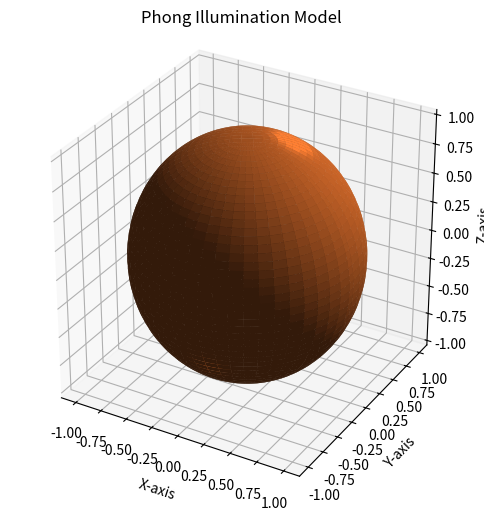

This chart was generated by the following Python code:
import numpy as np
import matplotlib.pyplot as plt

# Create a 3D sphere
u = np.linspace(0, 2 * np.pi, 100)
v = np.linspace(0, np.pi, 100)

x = np.outer(np.cos(u), np.sin(v))
y = np.outer(np.sin(u), np.sin(v))
z = np.outer(np.ones_like(u), np.cos(v))

# Surface normals of the sphere
normals = np.stack((x, y, z), axis=-1)

# Normalize surface normals
normals = normals / np.linalg.norm(normals, axis=-1, keepdims=True)

# Light source position
light = np.array([2, 2, 3], dtype=float)
light = light / np.linalg.norm(light)

# Viewer position
view = np.array([0, 0, 1], dtype=float)

# Normalize view vector
view = view / np.linalg.norm(view)

# Material and lighting coefficients
ka = 0.2       # Ambient coefficient
kd = 0.6       # Diffuse coefficient
ks = 0.8       # Specular coefficient
shininess = 30 # Shininess exponent

# Ambient illumination
ambient = ka

# Diffuse illumination
diffuse = kd * np.maximum(np.sum(normals * light, axis=-1), 0)

# Reflection vector
dot_nl = np.sum(normals * light, axis=-1, keepdims=True)
reflection = 2 * dot_nl * normals - light

# Specular illumination
dot_rv = np.sum(reflection * view, axis=-1)
specular = ks * np.maximum(dot_rv, 0) ** shininess

# Total illumination
intensity = ambient + diffuse + specular

# Limit intensity to valid range
intensity = np.clip(intensity, 0, 1)

# Create RGB colors
colors = np.zeros((*x.shape, 4))
colors[..., 0] = intensity       # Red
colors[..., 1] = intensity * 0.5 # Green
colors[..., 2] = intensity * 0.2 # Blue
colors[..., 3] = 1                # Alpha

# Display the 3D sphere
fig = plt.figure(figsize=(8, 6))
ax = fig.add_subplot(111, projection='3d')

ax.plot_surface(
    x, y, z,
    facecolors=colors,
    linewidth=0,
    antialiased=True,
    shade=False
)

ax.set_title("Phong Illumination Model")
ax.set_xlabel("X-axis")
ax.set_ylabel("Y-axis")
ax.set_zlabel("Z-axis")

ax.set_box_aspect([1, 1, 1])
plt.show()
